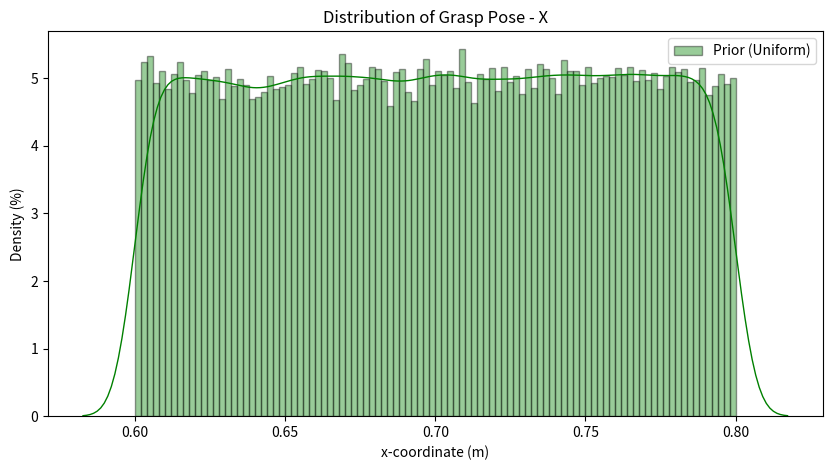

The script that saved this image:
import seaborn as sns
import numpy as np
import matplotlib.pyplot as plt

plt.figure(figsize=(10, 5))
# # Density Plot and Histogram of data samples:
# sns.distplot(samples, hist=True, kde=True,
#              bins=None, color = 'darkblue',
#              hist_kws={'edgecolor':'black'},
#              kde_kws={'linewidth': 4},
#              label='Posterior (Fitted Gaussian)')

# uniform_samples = np.random.uniform(low=x_lim[0], high=x_lim[1], size=num_samples)
uniform_samples = np.random.uniform(low=0.6, high=0.8, size=100000)

sns.distplot(uniform_samples, hist=True, kde=True,
             bins=100, color = 'green',
             hist_kws={'edgecolor':'black'},
             kde_kws={'linewidth': 1},
            label='Prior (Uniform)')

plt.title('Distribution of Grasp Pose - X')
plt.xlabel('x-coordinate (m)')
plt.ylabel('Density (%)')
plt.legend()
plt.show()